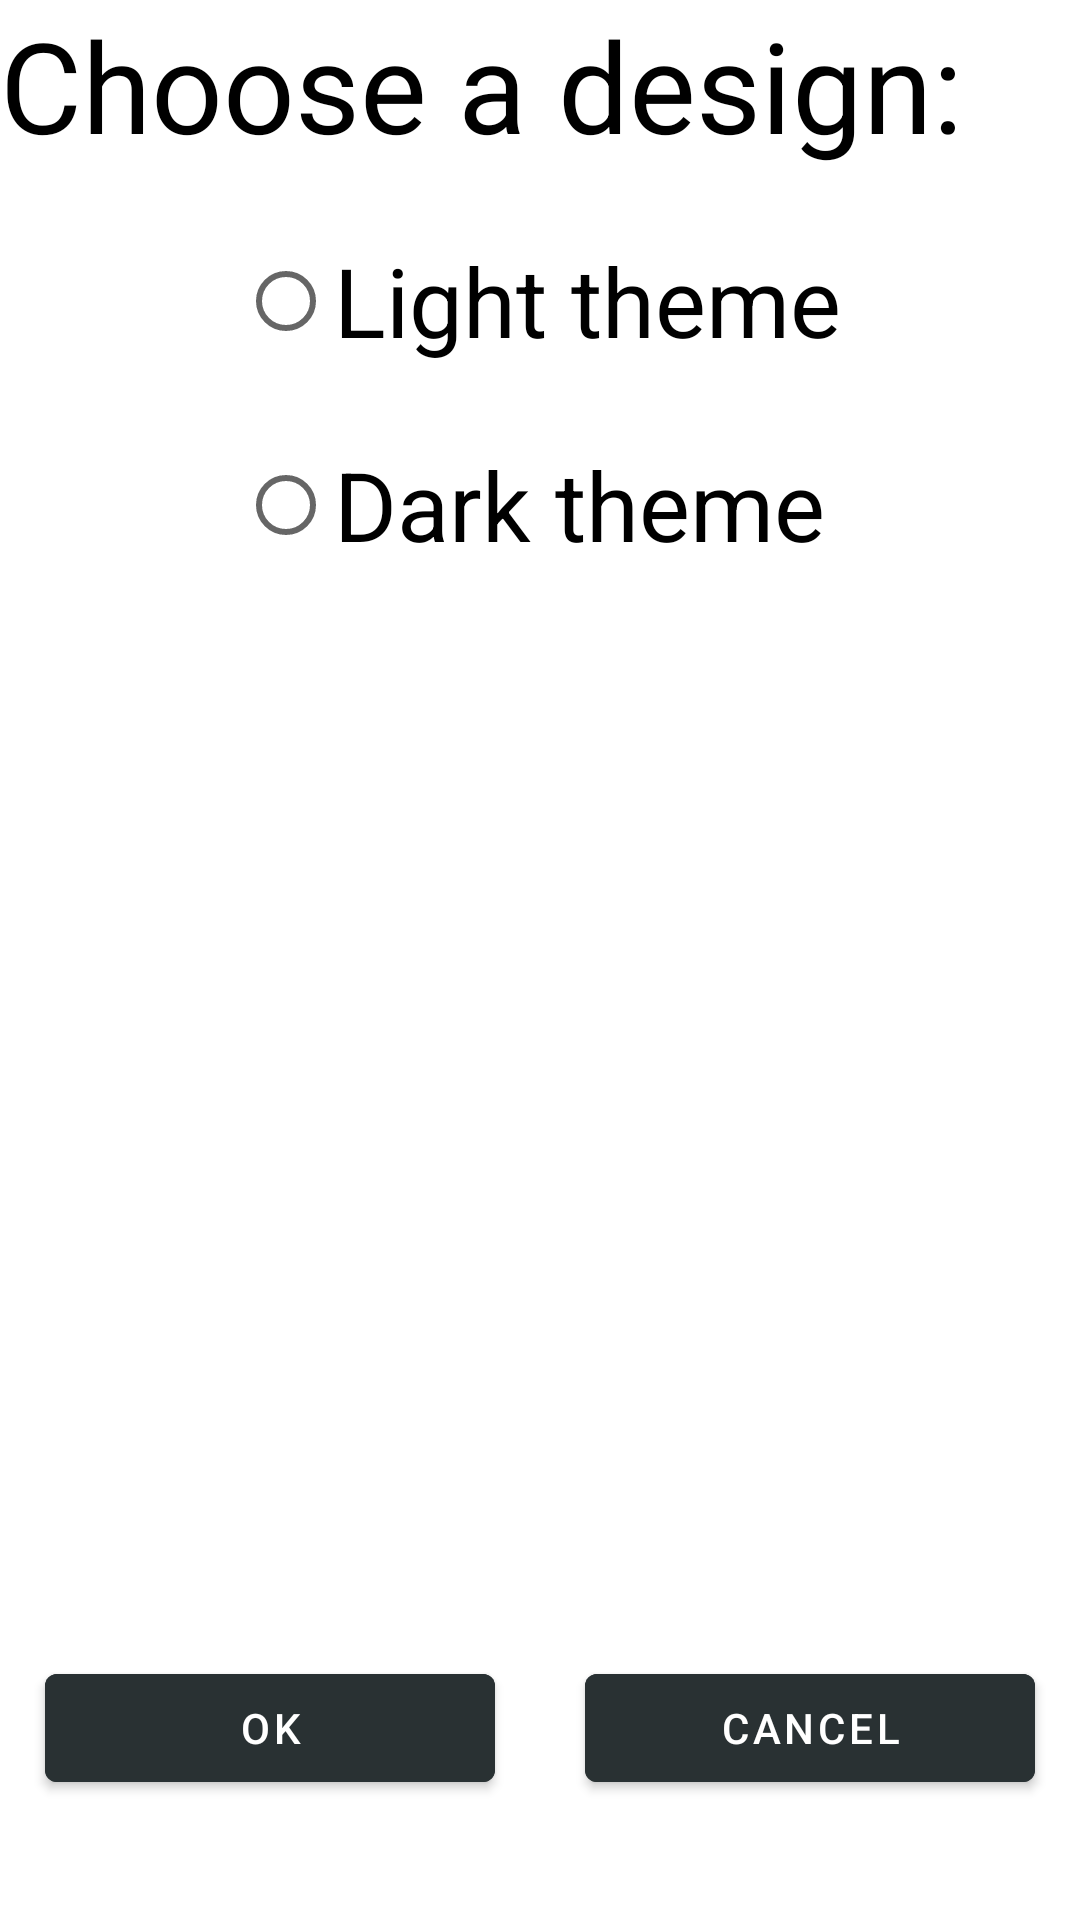

Layout XML and referenced resources for this Android screen:
<!-- AndroidManifest.xml: application theme MyLightTheme -->
<!-- res/layout/activity_settings_dark.xml -->
<?xml version="1.0" encoding="utf-8"?>
<LinearLayout xmlns:android="http://schemas.android.com/apk/res/android"
    xmlns:app="http://schemas.android.com/apk/res-auto"
    xmlns:tools="http://schemas.android.com/tools"
    android:layout_width="match_parent"
    android:layout_height="match_parent"
    tools:context=".SettingsActivity"
    android:orientation="vertical">

    <TextView
        android:id="@+id/textView_setting"
        android:layout_width="match_parent"
        android:layout_height="wrap_content"
        android:text="@string/choose_design"
        android:textSize="@dimen/setting_text"
        android:textColor="@color/black"/>

    <RadioGroup
        android:id="@+id/radios"
        android:layout_width="wrap_content"
        android:layout_height="wrap_content"
        android:layout_gravity="center"
        android:layout_weight="2">
        <RadioButton
            android:id="@+id/radioButton_light"
            android:layout_width="wrap_content"
            android:layout_height="wrap_content"
            android:text="@string/light_theme"
            android:textSize="@dimen/button_text_size_small"
            android:layout_marginTop="@dimen/margin_top" />

        <RadioButton
            android:id="@+id/radioButton_dark"
            android:layout_width="wrap_content"
            android:layout_height="wrap_content"
            android:text="@string/dark_theme"
            android:textSize="@dimen/button_text_size_small"
            android:layout_marginTop="@dimen/margin_top" />
    </RadioGroup>

    <LinearLayout
        android:layout_width="match_parent"
        android:layout_height="wrap_content"
        android:orientation="horizontal"
        android:layout_marginTop="@dimen/margin_top"
        android:layout_marginBottom="@dimen/margin_bottom">

        <com.google.android.material.button.MaterialButton
            android:id="@+id/button_ok"
            android:layout_width="match_parent"
            android:layout_height="wrap_content"
            android:layout_weight="1"
            android:text="@string/ok"
            style="@style/StyleButtonForSettingsAct"
            android:backgroundTint="@color/grey_dark"/>

        <com.google.android.material.button.MaterialButton
            android:id="@+id/button_cancel"
            android:layout_width="match_parent"
            android:layout_height="wrap_content"
            android:layout_weight="1"
            android:text="@string/cancel"
            style="@style/StyleButtonForSettingsAct"
            android:backgroundTint="@color/grey_dark"/>
    </LinearLayout>


</LinearLayout>
<!-- resources referenced by this layout -->
<resources>
  <color name="black">#FF000000</color>
  <color name="grey_dark">#293133</color>
  <dimen name="button_text_size_small">32sp</dimen>
  <dimen name="margin_bottom">40dp</dimen>
  <dimen name="margin_top">20dp</dimen>
  <dimen name="setting_text">42sp</dimen>
  <string name="cancel">Cancel</string>
  <string name="choose_design">Choose a design:</string>
  <string name="dark_theme">Dark theme</string>
  <string name="light_theme">Light theme</string>
  <string name="ok">OK</string>
  <style name="StyleButtonForSettingsAct">
          <item name="android:insetLeft">@dimen/inset_frame</item>
          <item name="android:insetRight">@dimen/inset_frame</item>
      </style>
  <style name="MyLightTheme" parent="Theme.GB_Android_Base_SimpleCalculator">
          <item name="colorAccent">@color/purple_500</item>
      </style>
  <dimen name="inset_frame">15dp</dimen>
  <style name="Theme.GB_Android_Base_SimpleCalculator" parent="Theme.MaterialComponents.DayNight.DarkActionBar">
          
          <item name="colorPrimary">@color/purple_500</item>
          <item name="colorPrimaryVariant">@color/purple_700</item>
          <item name="colorOnPrimary">@color/white</item>
          
          <item name="colorSecondary">@color/teal_200</item>
          <item name="colorSecondaryVariant">@color/teal_700</item>
          <item name="colorOnSecondary">@color/black</item>
          
          <item name="android:statusBarColor" tools:targetApi="l">?attr/colorPrimaryVariant</item>
          
      </style>
  <color name="purple_500">#FF6200EE</color>
  <color name="purple_700">#FF3700B3</color>
  <color name="white">#FFFFFFFF</color>
  <color name="teal_200">#FF03DAC5</color>
  <color name="teal_700">#FF018786</color>
</resources>
